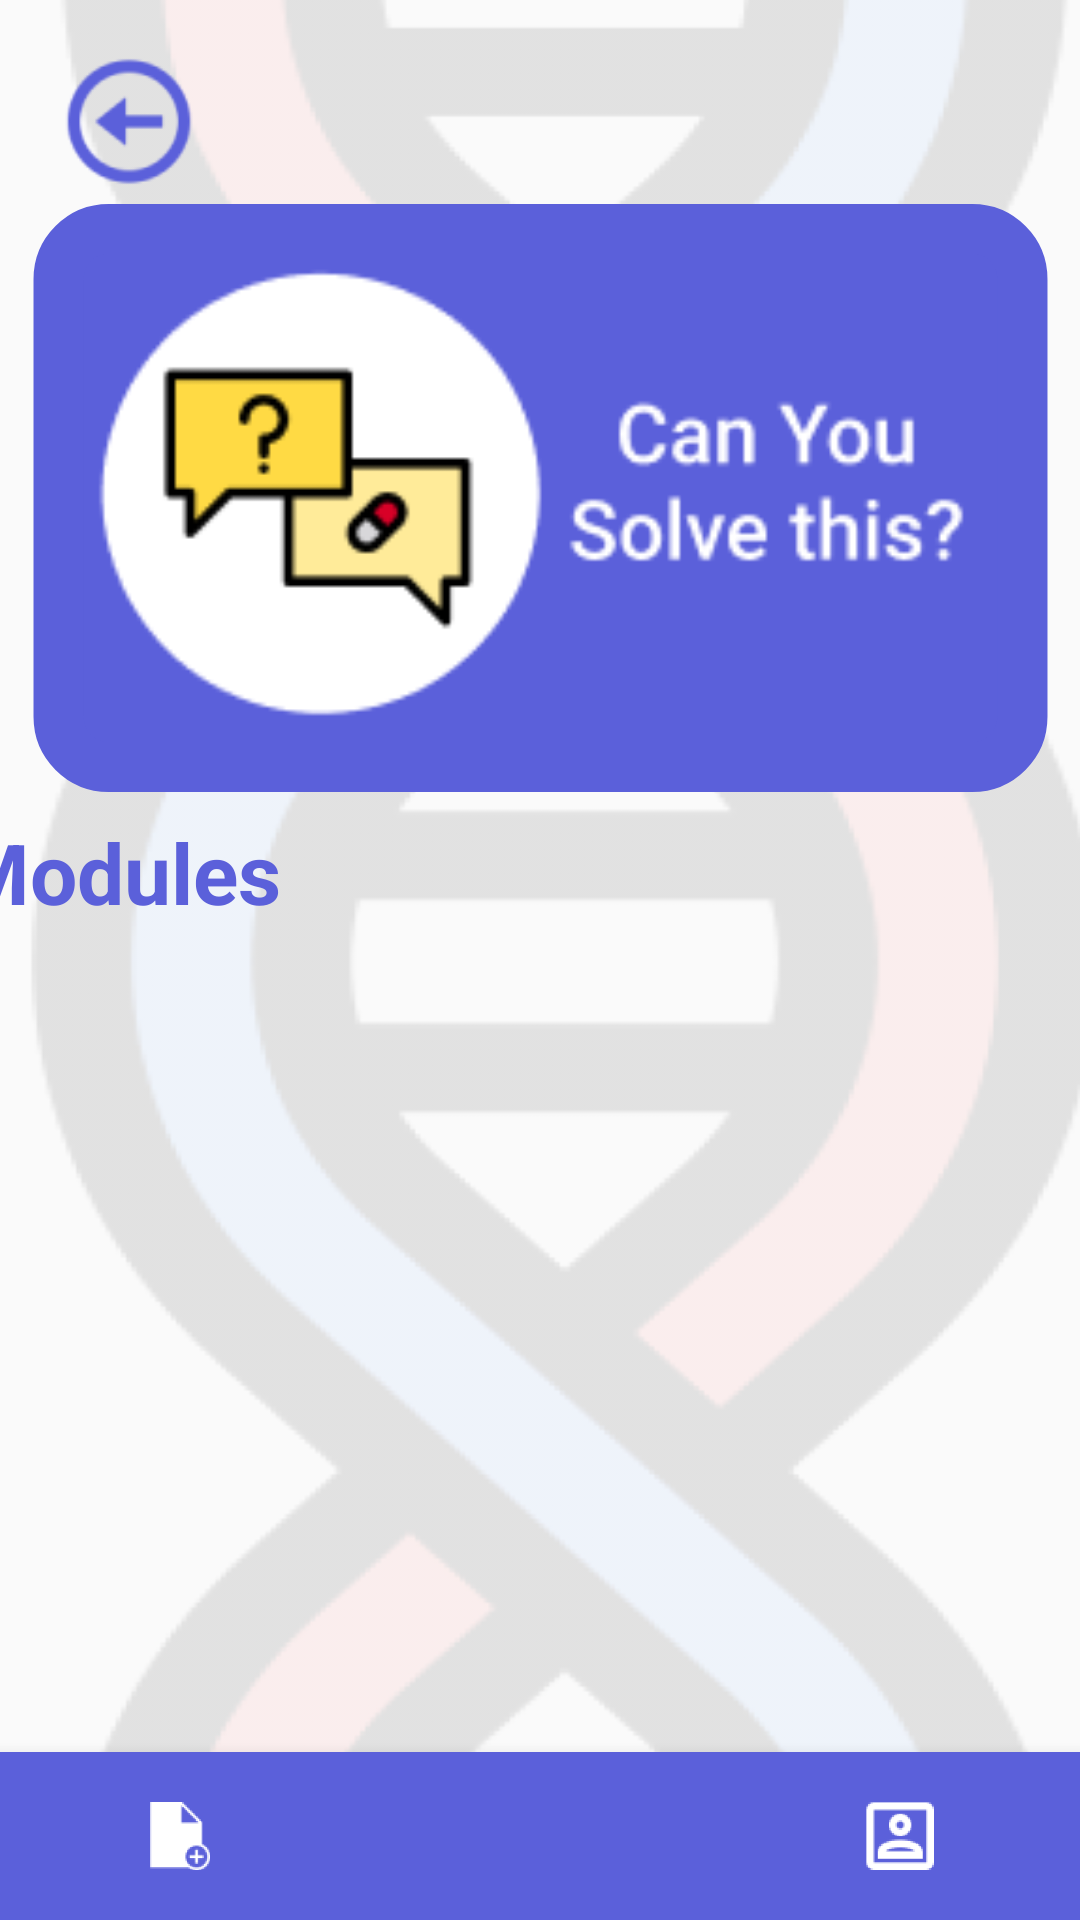

Here is an Android app screen rendered from its layout file. Give the layout XML and the strings, colors and styles it references.
<!-- AndroidManifest.xml: application theme AppTheme -->
<!-- res/layout/expandablemodule.xml -->
<?xml version="1.0" encoding="utf-8"?>
<androidx.constraintlayout.widget.ConstraintLayout xmlns:android="http://schemas.android.com/apk/res/android"
    xmlns:app="http://schemas.android.com/apk/res-auto"
    xmlns:tools="http://schemas.android.com/tools"
    android:layout_width="wrap_content"
    android:layout_height="match_parent"
    tools:layout_editor_absoluteY="50dp"
    android:background="@drawable/fs"
    tools:ignore="MissingConstraints"
    >

    <com.google.android.material.bottomnavigation.BottomNavigationView
        android:id="@+id/bottom_navigation"
        android:layout_width="wrap_content"
        android:layout_height="wrap_content"
        app:itemBackground="@color/color1"
        app:itemIconTint="#FFFFFF"
        app:itemTextColor="#FFFFFF"
        app:itemIconSize="50dp"
        app:layout_constraintBottom_toBottomOf="parent"
        app:layout_constraintStart_toStartOf="@+id/module_5"
        app:menu="@menu/menu_navigation"
        tools:ignore="MissingConstraints" />







    <TextView
        android:id="@+id/StudentName"
        android:layout_width="342dp"
        android:layout_height="55dp"
        android:layout_marginStart="80dp"
        android:layout_marginTop="16dp"
        android:paddingTop="10dp"
        android:textColor="#5B60DA"
        android:textSize="23sp"
        android:textStyle="bold"
        app:layout_constraintStart_toStartOf="parent"
        app:layout_constraintTop_toTopOf="parent" />

    <ImageView
        android:id="@+id/backbuttonimg"
        android:layout_width="54dp"
        android:layout_height="49dp"
        android:layout_marginStart="16dp"
        android:layout_marginTop="16dp"
        android:src="@drawable/back"
        app:layout_constraintStart_toStartOf="parent"
        app:layout_constraintTop_toTopOf="parent" />

    <TextView
        android:id="@+id/textView2"
        android:layout_width="405dp"
        android:layout_height="43dp"
        android:layout_marginTop="8dp"
        android:paddingLeft="30dp"
        android:text="Modules"
        android:textAlignment="textStart"
        android:textColor="#5B60DA"
        android:textSize="28sp"
        android:textStyle="bold"
        app:layout_constraintEnd_toEndOf="parent"
        app:layout_constraintHorizontal_bias="1.0"
        app:layout_constraintStart_toStartOf="parent"
        app:layout_constraintTop_toBottomOf="@+id/questionofdayimg"
        tools:ignore="MissingConstraints"
        tools:layout_conversion_absoluteHeight="38dp"
        tools:layout_conversion_absoluteWidth="411dp">

    </TextView>

    <ImageView
        android:id="@+id/questionofdayimg"
        android:layout_width="359dp"
        android:layout_height="196dp"
        android:layout_marginTop="68dp"
        android:src="@drawable/questionofday"
        app:layout_constraintEnd_toEndOf="parent"
        app:layout_constraintHorizontal_bias="0.532"
        app:layout_constraintStart_toStartOf="parent"
        app:layout_constraintTop_toTopOf="parent" />

    <ExpandableListView
        android:id="@+id/Modules"
        android:layout_width="429dp"
        android:layout_height="438dp"
        android:layout_marginStart="16dp"
        android:divider="@null"
        android:groupIndicator="@drawable/arrows_expandable"
        android:layoutDirection="rtl"
        android:orientation="vertical"
        android:paddingLeft="10dp"
        android:scrollbars="vertical"
        android:smoothScrollbar="true"
        android:textAlignment="center"
        app:layout_constraintBottom_toTopOf="@+id/bottom_navigation"
        app:layout_constraintStart_toStartOf="parent"
        app:layout_constraintTop_toBottomOf="@+id/textView2"
        app:layout_constraintVertical_bias="0.303"
        tools:ignore="MissingConstraints,NotSibling"
        tools:layout_conversion_absoluteHeight="0dp"
        tools:layout_conversion_absoluteWidth="411dp">


    </ExpandableListView>

</androidx.constraintlayout.widget.ConstraintLayout>
<!-- resources referenced by this layout -->
<resources>
  <color name="color1">#5B60DA</color>
  <!-- drawable arrows_expandable (drawable) -->
  <?xml version="1.0" encoding="utf-8"?>
  <selector xmlns:android="http://schemas.android.com/apk/res/android">
      <item android:state_expanded="false">
          <layer-list>
              <item
  
                  android:left="40dp"
                  android:right="20dp"
                  android:gravity="right"
                  android:top="41dp"
                  android:width="25dp"
                  android:height="25dp"
                  android:bottom="10dp"
                  android:drawable="@drawable/uparrow">
              </item>
          </layer-list>
      </item>
  
      <item android:state_expanded="true">
          <layer-list>
              <item
                  android:left="40dp"
                  android:right="20dp"
                  android:gravity="right"
                  android:top="41dp"
                  android:width="25dp"
                  android:height="25dp"
                  android:bottom="10dp"
                  android:drawable="@drawable/down">
              </item>
          </layer-list>
      </item>
  
  </selector>
  <!-- drawable back: png bitmap (drawable, 3012 bytes) -->
  <!-- drawable fs: png bitmap (drawable, 29879 bytes) -->
  <!-- drawable questionofday (drawable) -->
  <?xml version="1.0" encoding="utf-8"?>
  <layer-list xmlns:android="http://schemas.android.com/apk/res/android">
  
      <item
          android:drawable="@drawable/randomquestion"
          android:bottom="5dp"
          android:left="5dp"
          android:right="5dp"
          android:top="5dp" />
  
      <item>
          <shape
              android:padding="15dp"
              android:shape="rectangle">
              <corners android:radius="10dp" />
              <stroke
                  android:width="10dp"
                  android:color="#5B60DA" />
          </shape>
  
      </item>
  </layer-list>
  <style name="AppTheme" parent="Theme.AppCompat.Light.NoActionBar">
          
          <item name="colorPrimary">@color/colorPrimary</item>
          <item name="colorPrimaryDark">@color/colorPrimaryDark</item>
          <item name="colorAccent">@color/colorAccent</item>
      </style>
  <!-- drawable uparrow (drawable-mdpi) -->
  <?xml version="1.0" encoding="utf-8"?>
  <layer-list xmlns:android="http://schemas.android.com/apk/res/android"  android:layout_height="match_parent"
      android:layout_width="match_parent">
      <item>
          <shape  android:shape="oval" android:padding="10dp">
             <size
                 android:width="5dp"
                 android:height="5dp"/>
          </shape>
      </item>
      <item android:drawable="@drawable/next" />
  </layer-list>
  <!-- drawable down (drawable) -->
  <?xml version="1.0" encoding="utf-8"?>
  <layer-list xmlns:android="http://schemas.android.com/apk/res/android">
      <item android:drawable="@drawable/next_one"></item>
  
  </layer-list>
  <!-- drawable randomquestion: png bitmap (drawable-tvdpi, 6072 bytes) -->
  <color name="colorPrimary">#5B60DA</color>
  <color name="colorPrimaryDark">#3700B3</color>
  <color name="colorAccent">#03DAC5</color>
  <!-- drawable next: png bitmap (drawable-xxhdpi, 1405 bytes) -->
</resources>
